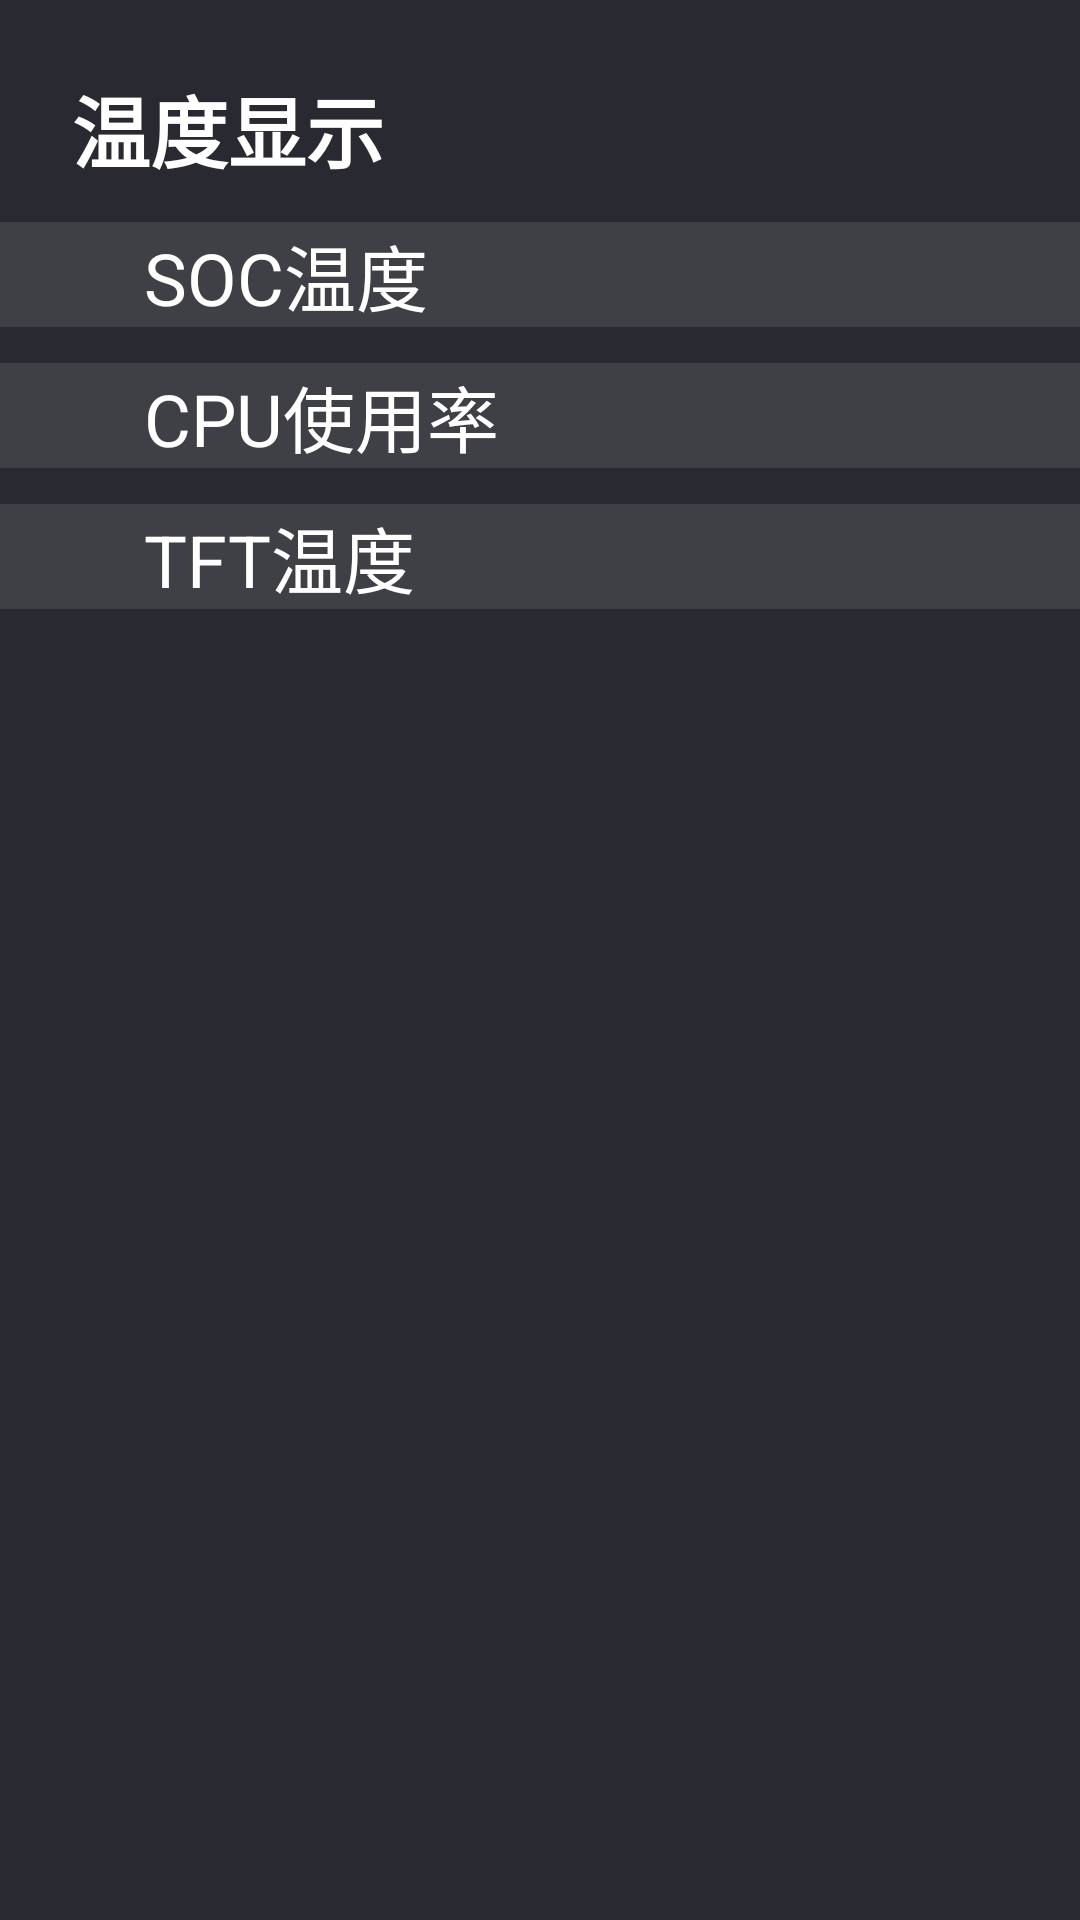

Here is an Android app screen rendered from its layout file. Give the layout XML and the strings, colors and styles it references.
<!-- AndroidManifest.xml: application theme EngineeringModeStyle -->
<!-- res/layout/fragment_temperature_info.xml -->
<?xml version="1.0" encoding="utf-8"?>
<ScrollView xmlns:android="http://schemas.android.com/apk/res/android"
    android:orientation="vertical"
    android:background="@color/background_color"
    android:layout_width="match_parent"
    android:layout_height="match_parent">
    <LinearLayout
        android:orientation="vertical"
        android:layout_width="match_parent"
        android:layout_height="match_parent">
        <TextView
            android:text="@string/temperature_display"
            style="@style/title_style"/>
        <RelativeLayout style="@style/item_layout_style">
            <TextView
                android:text="@string/temperature_soc"
                style="@style/item_title_style"/>
            <TextView
                android:id="@+id/tv_soc"
                style="@style/item_content_style"/>
        </RelativeLayout>
        <RelativeLayout style="@style/item_layout_style">
            <TextView
                android:text="@string/temperature_cpu"
                style="@style/item_title_style"/>
            <TextView
                android:id="@+id/tv_cpu"
                style="@style/item_content_style"/>
        </RelativeLayout>
        <RelativeLayout style="@style/item_layout_style">
            <TextView
                android:text="@string/temperature_tft"
                style="@style/item_title_style"/>
            <TextView
                android:id="@+id/tv_tft"
                style="@style/item_content_style"/>
        </RelativeLayout>
    </LinearLayout>
</ScrollView>
<!-- resources referenced by this layout -->
<resources>
  <color name="background_color">#292931</color>
  <string name="temperature_cpu">CPU使用率</string>
  <string name="temperature_display">温度显示</string>
  <string name="temperature_soc">SOC温度</string>
  <string name="temperature_tft">TFT温度</string>
  <style name="item_content_style" parent="">
          <item name="android:textSize">24sp</item>
          <item name="android:textColor">@android:color/white</item>
          <item name="android:layout_width">wrap_content</item>
          <item name="android:layout_height">wrap_content</item>
          <item name="android:layout_centerVertical">true</item>
          <item name="android:layout_marginEnd">48dp</item>
          <item name="android:layout_alignParentEnd">true</item>
      </style>
  <style name="item_layout_style" parent="">
          <item name="android:background">#1affffff</item>
          <item name="android:layout_width">match_parent</item>
          <item name="android:layout_height">wrap_content</item>
          <item name="android:layout_marginTop">12dp</item>
      </style>
  <style name="item_title_style" parent="">
          <item name="android:textSize">24sp</item>
          <item name="android:textColor">@android:color/white</item>
          <item name="android:layout_width">wrap_content</item>
          <item name="android:layout_height">wrap_content</item>
          <item name="android:layout_centerVertical">true</item>
          <item name="android:layout_marginStart">48dp</item>
      </style>
  <style name="title_style" parent="">
          <item name="android:textSize">26sp</item>
          <item name="android:textStyle">bold</item>
          <item name="android:textColor">@android:color/white</item>
          <item name="android:gravity">center_vertical</item>
          <item name="android:layout_width">match_parent</item>
          <item name="android:layout_height">wrap_content</item>
          <item name="android:layout_marginTop">24dp</item>
          <item name="android:layout_marginStart">24dp</item>
      </style>
  <style name="EngineeringModeStyle" parent="">
          <item name="android:windowBackground">@color/background_color</item>
          <item name="android:windowNoTitle">true</item>
          <item name="android:windowActionBar">false</item>
          <item name="android:splitMotionEvents">false</item>
          <item name="android:windowEnableSplitTouch">false</item>
          <item name="windowActionBar">false</item>
          <item name="windowNoTitle">true</item>
      </style>
</resources>
